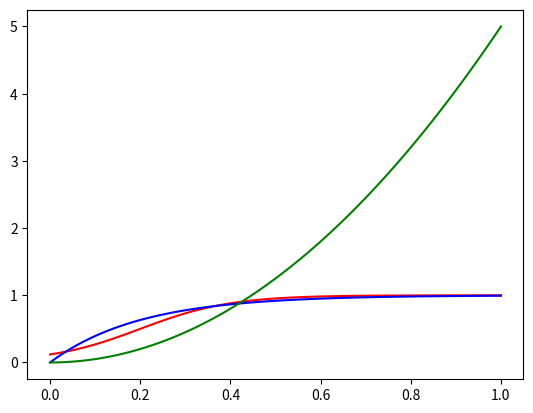

Write Python code to recreate this figure.
import numpy as np
import matplotlib.pyplot as plt


a = 1.0
b = 10
c = 0.2
x = np.linspace(0, 1.0, 100)

plt.plot(x, a / (1 + np.exp(-1 * b * (x - c))), color='red')

a = 1.0
b = 5.0
c = 1.0
plt.plot(x, (a - c*np.exp(-1 * b * x)), color='blue')

a = 5.0
plt.plot(x, a*x**2.0, color='green')
plt.show()

